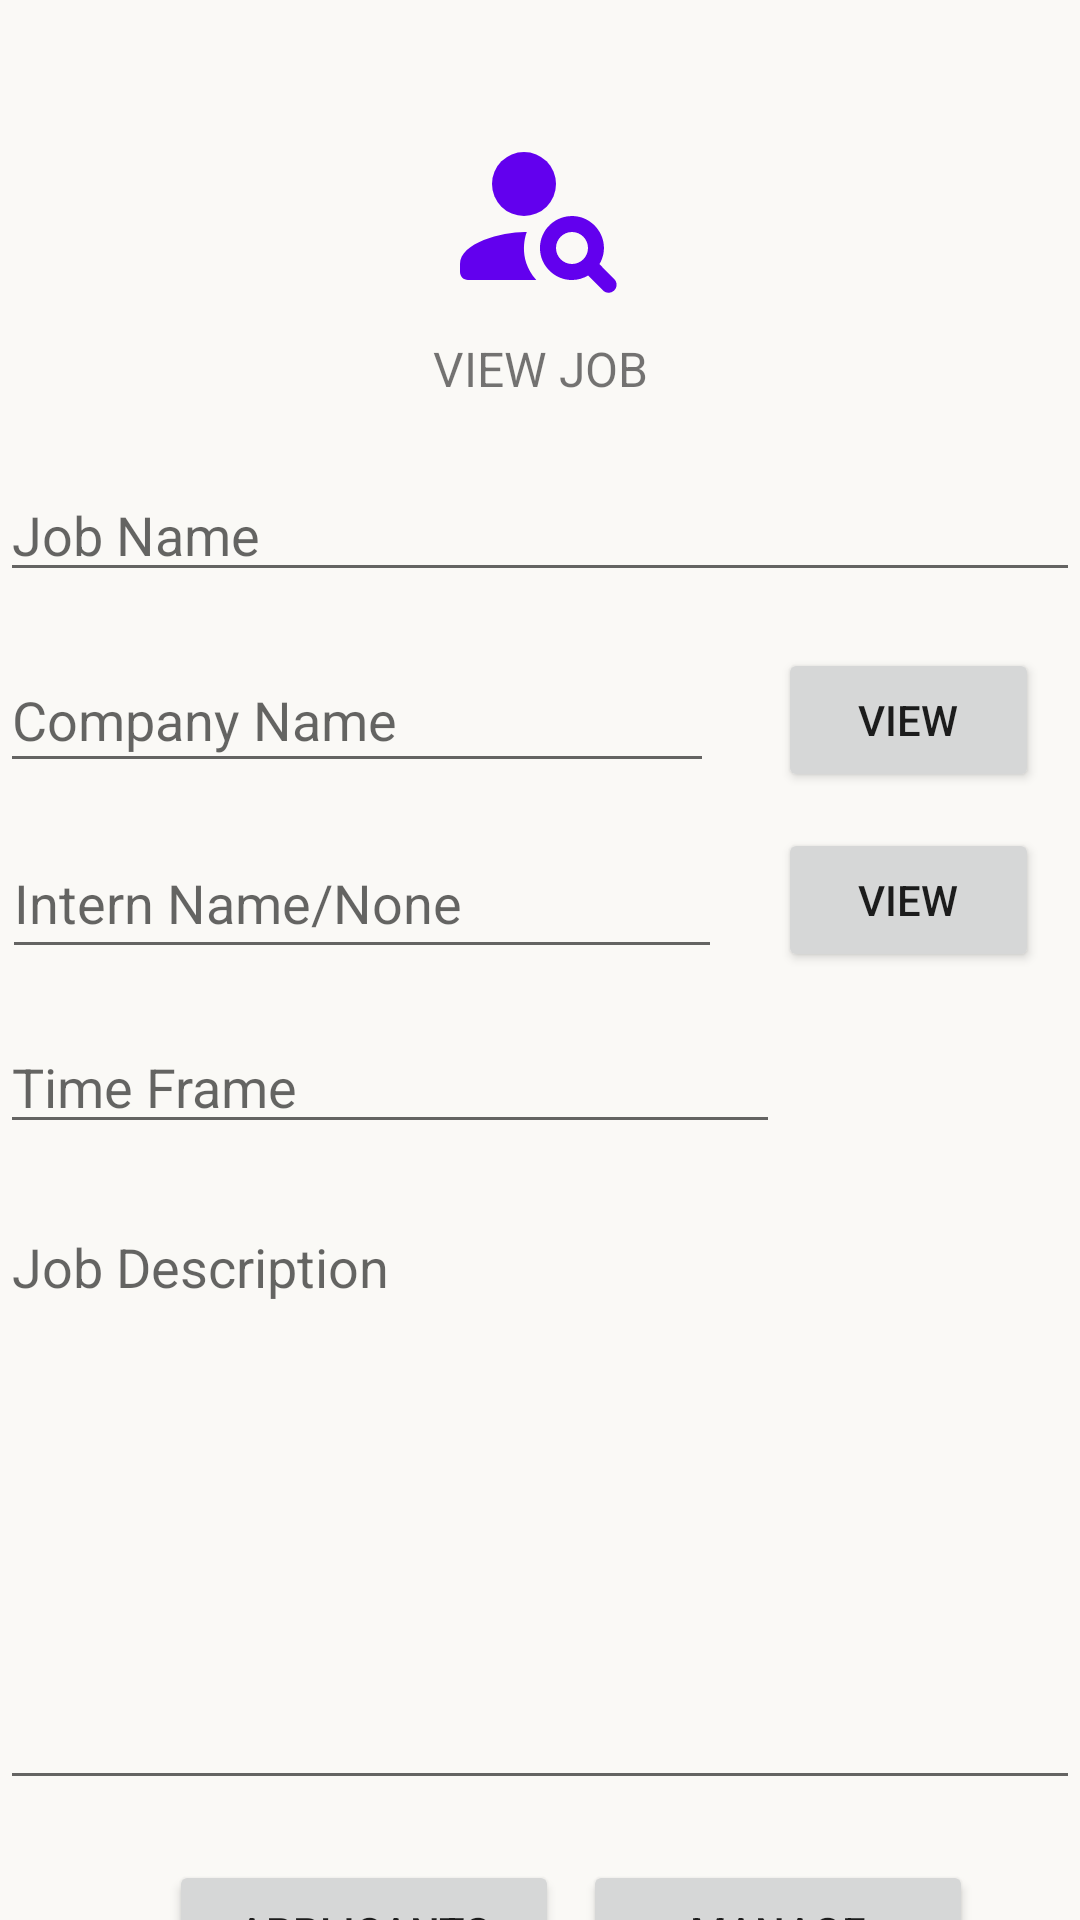

The Android layout XML behind this screen, and the referenced resources:
<!-- AndroidManifest.xml: application theme Theme.Smarternships -->
<!-- res/layout/view_job_company.xml -->
<?xml version="1.0" encoding="utf-8"?>
<androidx.constraintlayout.widget.ConstraintLayout xmlns:android="http://schemas.android.com/apk/res/android"
    xmlns:app="http://schemas.android.com/apk/res-auto"
    xmlns:tools="http://schemas.android.com/tools"
    android:id="@+id/container"
    android:layout_width="match_parent"
    android:layout_height="match_parent"
    android:paddingLeft="@dimen/activity_horizontal_margin"
    android:paddingTop="@dimen/activity_vertical_margin"
    android:paddingRight="@dimen/activity_horizontal_margin"
    android:paddingBottom="@dimen/activity_vertical_margin"
    tools:context=".ui.job.ViewJobCompanyActivity">

    <EditText
        android:id="@+id/job_name"
        android:layout_width="0dp"
        android:layout_height="wrap_content"
        android:layout_marginTop="156dp"
        android:autofillHints="@string/prompt_create_job_name"
        android:hint="@string/prompt_create_job_name"
        android:clickable="false"
        android:cursorVisible="false"
        android:focusable="false"
        android:focusableInTouchMode="false"
        app:layout_constraintEnd_toEndOf="parent"
        app:layout_constraintStart_toStartOf="parent"
        app:layout_constraintTop_toTopOf="parent" />

    <EditText
        android:id="@+id/company_name"
        android:layout_width="238dp"
        android:layout_height="45dp"
        android:layout_marginTop="216dp"
        android:autofillHints="@string/prompt_create_job_name"
        android:hint="@string/company_name"
        android:clickable="false"
        android:cursorVisible="false"
        android:focusable="false"
        android:focusableInTouchMode="false"
        app:layout_constraintEnd_toEndOf="parent"
        app:layout_constraintHorizontal_bias="0.0"
        app:layout_constraintStart_toStartOf="parent"
        app:layout_constraintTop_toTopOf="parent" />

    <Button
        android:id="@+id/view_company"
        android:layout_width="87dp"
        android:layout_height="wrap_content"
        android:layout_marginTop="216dp"
        android:text="@string/view_button"
        app:layout_constraintEnd_toEndOf="parent"
        app:layout_constraintHorizontal_bias="0.95"
        app:layout_constraintStart_toStartOf="parent"
        app:layout_constraintTop_toTopOf="parent" />

    <EditText
        android:id="@+id/intern_name"
        android:layout_width="240dp"
        android:layout_height="47dp"
        android:layout_marginTop="276dp"
        android:autofillHints="Intern Name"
        android:hint="@string/intern_namenone_hint"
        android:clickable="false"
        android:cursorVisible="false"
        android:focusable="false"
        android:focusableInTouchMode="false"
        app:layout_constraintEnd_toEndOf="parent"
        app:layout_constraintHorizontal_bias="0.005"
        app:layout_constraintStart_toStartOf="parent"
        app:layout_constraintTop_toTopOf="parent" />

    <Button
        android:id="@+id/view_intern"
        android:layout_width="87dp"
        android:layout_height="wrap_content"
        android:layout_marginTop="276dp"
        android:text="@string/view_button"
        app:layout_constraintEnd_toEndOf="parent"
        app:layout_constraintHorizontal_bias="0.95"
        app:layout_constraintStart_toStartOf="parent"
        app:layout_constraintTop_toTopOf="parent" />

    <EditText
        android:id="@+id/time_frame"
        android:layout_width="0dp"
        android:layout_height="wrap_content"
        android:layout_marginTop="340dp"
        android:layout_marginEnd="100dp"
        android:autofillHints="@string/prompt_create_job_name"
        android:hint="@string/time_frame"
        android:clickable="false"
        android:cursorVisible="false"
        android:focusable="false"
        android:focusableInTouchMode="false"
        app:layout_constraintEnd_toEndOf="parent"
        app:layout_constraintHorizontal_bias="0.121"
        app:layout_constraintStart_toStartOf="parent"
        app:layout_constraintTop_toTopOf="parent" />

    <EditText
        android:id="@+id/view_description"
        android:layout_height="200dp"
        android:layout_width="0dp"
        android:layout_marginTop="400dp"
        android:hint="@string/prompt_create_job_description"
        android:clickable="false"
        android:cursorVisible="false"
        android:focusable="false"
        android:focusableInTouchMode="false"
        android:gravity="top|start"
        app:layout_constraintEnd_toEndOf="parent"
        app:layout_constraintStart_toStartOf="parent"
        app:layout_constraintTop_toTopOf="parent"/>

    <ImageView
        android:id="@+id/imageView2"
        android:layout_width="64dp"
        android:layout_height="64dp"
        android:layout_marginTop="40dp"
        android:contentDescription="@string/smarternship_logo_description"
        app:layout_constraintEnd_toEndOf="parent"
        app:layout_constraintStart_toStartOf="parent"
        app:layout_constraintTop_toTopOf="parent"
        app:srcCompat="@drawable/logo" />

    <TextView
        android:id="@+id/textView2"
        android:layout_width="wrap_content"
        android:layout_height="wrap_content"
        android:layout_marginTop="112dp"
        android:text="@string/view_job_title"
        android:textAllCaps="true"
        android:textSize="16dp"
        app:layout_constraintEnd_toEndOf="parent"
        app:layout_constraintHorizontal_bias="0.5"
        app:layout_constraintStart_toStartOf="parent"
        app:layout_constraintTop_toTopOf="parent" />


    <Button
        android:id="@+id/view_applicants"
        android:layout_width="130dp"
        android:layout_height="wrap_content"
        android:layout_marginTop="620dp"
        android:text="@string/applicants_button"
        app:layout_constraintEnd_toEndOf="parent"
        app:layout_constraintHorizontal_bias="0.245"
        app:layout_constraintStart_toStartOf="parent"
        app:layout_constraintTop_toTopOf="parent" />

    <Button
        android:id="@+id/manage_button"
        android:layout_width="130dp"
        android:layout_height="wrap_content"
        android:layout_marginTop="620dp"
        android:text="@string/manage_button"
        app:layout_constraintEnd_toEndOf="parent"
        app:layout_constraintHorizontal_bias="0.845"
        app:layout_constraintStart_toStartOf="parent"
        app:layout_constraintTop_toTopOf="parent" />

    <ProgressBar
        android:id="@+id/loading"
        android:layout_width="wrap_content"
        android:layout_height="wrap_content"
        android:layout_gravity="center"
        android:layout_marginTop="64dp"
        android:layout_marginBottom="64dp"
        android:visibility="gone"
        app:layout_constraintBottom_toBottomOf="parent"
        app:layout_constraintEnd_toEndOf="parent"
        app:layout_constraintStart_toStartOf="parent"
        app:layout_constraintTop_toTopOf="parent"
        app:layout_constraintVertical_bias="0.3" />


</androidx.constraintlayout.widget.ConstraintLayout>
<!-- resources referenced by this layout -->
<resources>
  <!-- drawable logo (drawable) -->
  <vector android:height="64dp" android:tint="@color/purple_500"
      android:viewportHeight="24" android:viewportWidth="24"
      android:width="64dp" xmlns:android="http://schemas.android.com/apk/res/android">
      <path android:fillColor="@android:color/white" android:pathData="M10,8m-4,0a4,4 0,1 1,8 0a4,4 0,1 1,-8 0"/>
      <path android:fillColor="@android:color/white" android:pathData="M10.35,14.01C7.62,13.91 2,15.27 2,18v1c0,0.55 0.45,1 1,1h8.54C9.07,17.24 10.31,14.11 10.35,14.01z"/>
      <path android:fillColor="@android:color/white" android:pathData="M19.43,18.02c0.47,-0.8 0.7,-1.77 0.48,-2.82c-0.34,-1.64 -1.72,-2.95 -3.38,-3.16c-2.63,-0.34 -4.85,1.87 -4.5,4.5c0.22,1.66 1.52,3.04 3.16,3.38c1.05,0.22 2.02,-0.01 2.82,-0.48l1.86,1.86c0.39,0.39 1.02,0.39 1.41,0l0,0c0.39,-0.39 0.39,-1.02 0,-1.41L19.43,18.02zM16,18c-1.1,0 -2,-0.9 -2,-2c0,-1.1 0.9,-2 2,-2s2,0.9 2,2C18,17.1 17.1,18 16,18z"/>
  </vector>
  <string name="applicants_button">Applicants</string>
  <string name="company_name">Company Name</string>
  <string name="intern_namenone_hint">Intern Name/None</string>
  <string name="manage_button">Manage</string>
  <string name="prompt_create_job_description">Job Description</string>
  <string name="prompt_create_job_name">Job Name</string>
  <string name="smarternship_logo_description">Smarternship Logo</string>
  <string name="time_frame">Time Frame</string>
  <string name="view_button">View</string>
  <string name="view_job_title">View Job</string>
  <style name="Theme.Smarternships" parent="Theme.MaterialComponents.DayNight">
          
          <item name="colorPrimary">@color/purple_500</item>
          <item name="android:windowBackground">@color/off_white</item>
          <item name="colorPrimaryVariant">@color/purple_700</item>
          <item name="colorOnPrimary">@color/white</item>
          
          <item name="colorSecondary">@color/teal_200</item>
          <item name="colorSecondaryVariant">@color/teal_700</item>
          <item name="colorOnSecondary">@color/black</item>
          
          <item name="android:statusBarColor" tools:targetApi="l">@color/black</item>
          
      </style>
  <color name="purple_500">#FF6200EE</color>
  <color name="off_white">#FAF9F6</color>
  <color name="purple_700">#FF3700B3</color>
  <color name="white">#FFFFFFFF</color>
  <color name="teal_200">#FF03DAC5</color>
  <color name="teal_700">#FF018786</color>
  <color name="black">#FF000000</color>
</resources>
